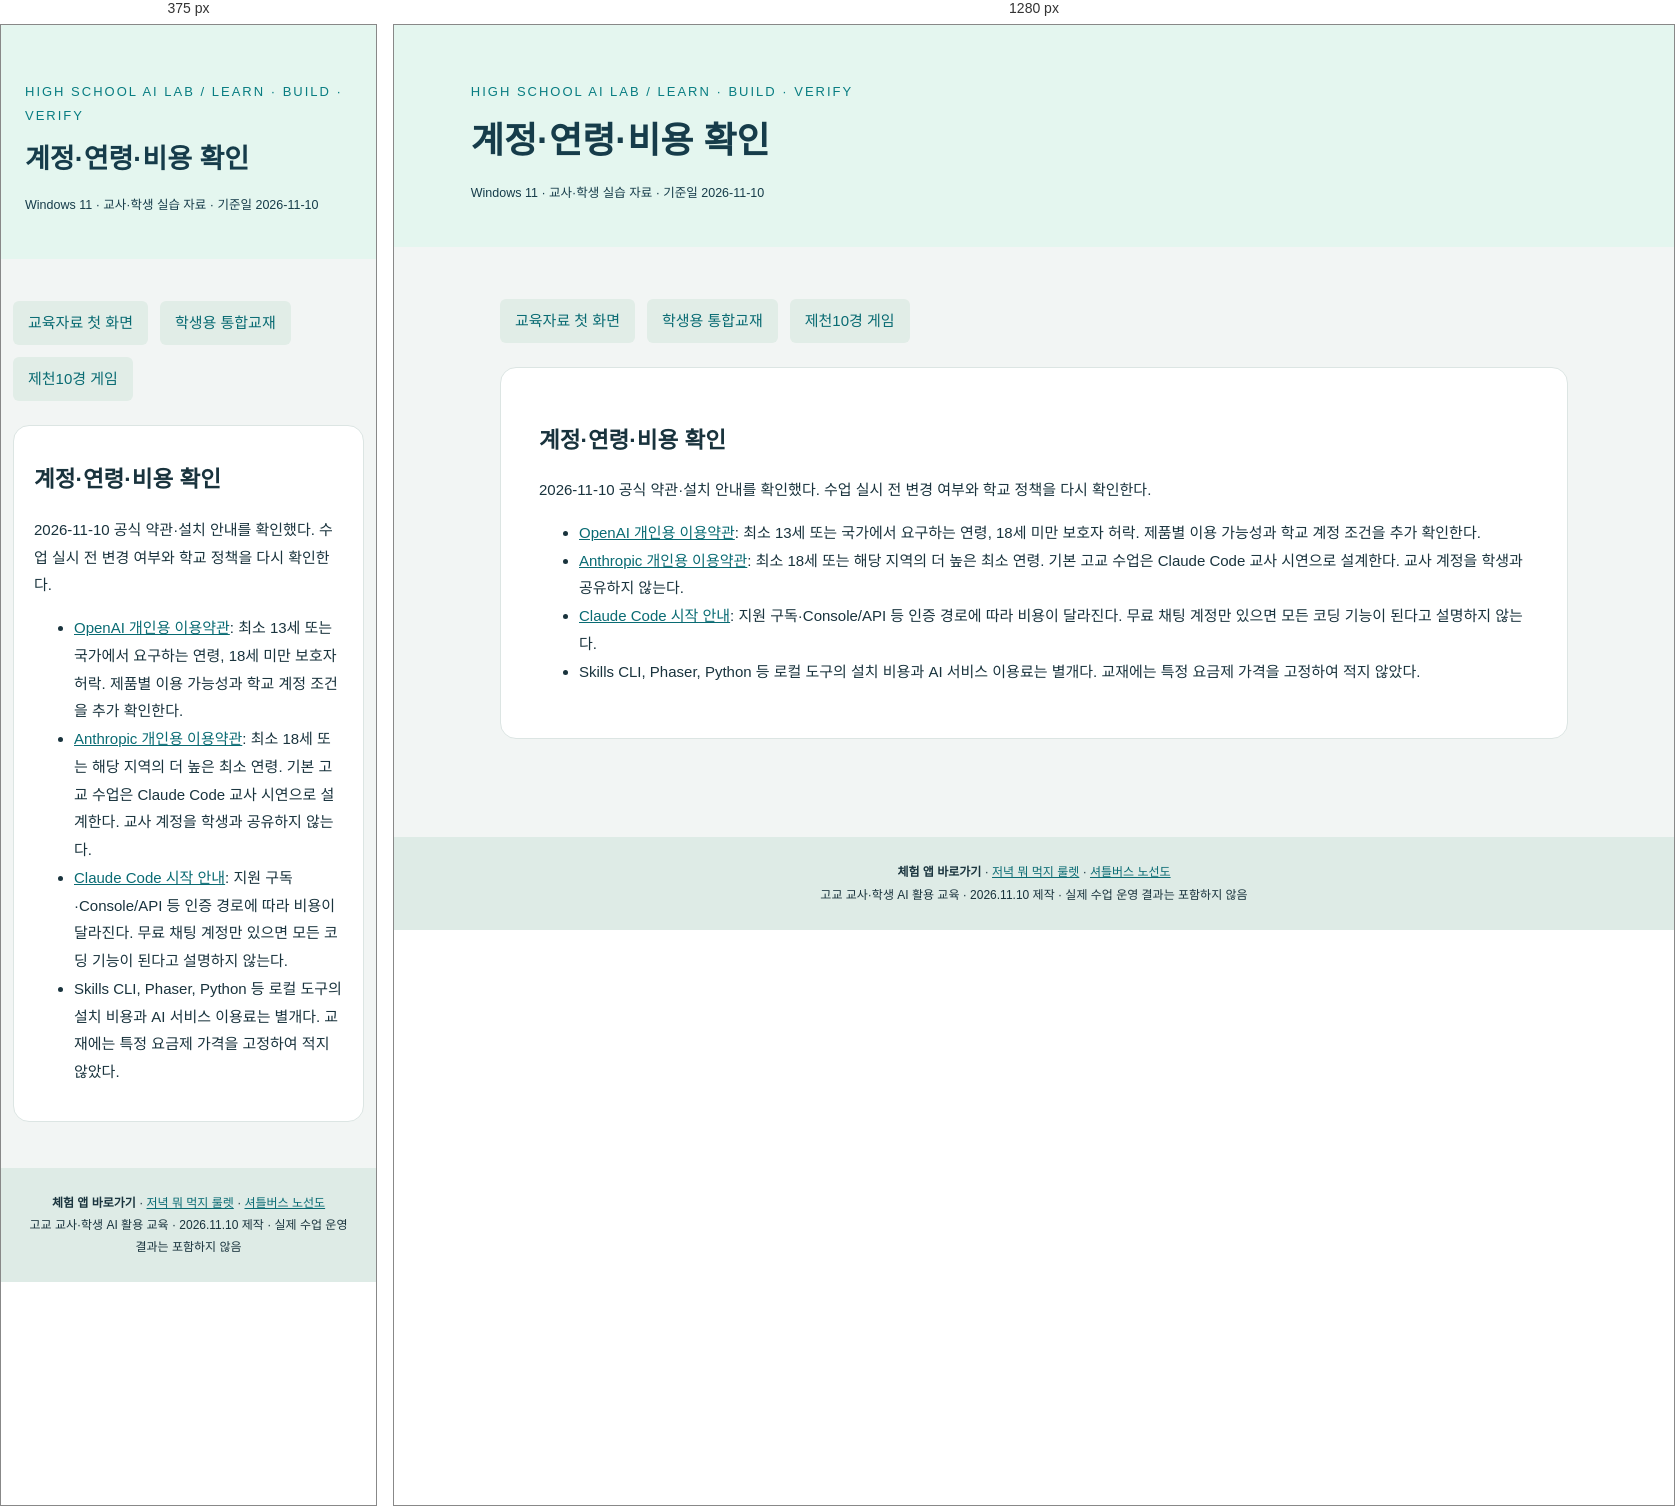
Rendered at 375 px and 1280 px, left to right.

<!-- file: 계정과_이용조건.html -->
<!doctype html><html lang="ko"><meta charset="utf-8"><meta name="viewport" content="width=device-width,initial-scale=1"><title>계정·연령·비용 확인</title><style>*{box-sizing:border-box}html{scroll-behavior:smooth}body{margin:0;background:#f2f5f4;color:#19333d;font-family:"Malgun Gothic",sans-serif;line-height:1.85;font-size:15px}header{background:#0c2936;color:white;padding:42px max(6vw,24px)}header p{color:#a9d9cd;font-size:13px;letter-spacing:2px}header h1{font-size:36px;line-height:1.35;max-width:1050px;margin:12px 0}main{max-width:1120px;margin:auto;padding:28px 26px 70px}article{background:white;border-radius:16px;padding:38px;margin-bottom:28px;border:1px solid #dce5e3}h1,h2,h3{line-height:1.45}h2{font-size:24px;color:#146358;border-bottom:2px solid #cce2da;padding-bottom:12px;margin-top:38px}h3{font-size:18px;color:#284c5a;margin-top:28px}a{color:#096b73;overflow-wrap:anywhere}pre{background:#102d3b;color:#e3f3f4;border-radius:9px;padding:18px;white-space:pre-wrap;overflow-wrap:anywhere;font:13px/1.8 Consolas,"Malgun Gothic",monospace}code{font-family:Consolas,"Malgun Gothic",monospace}p>code,li>code{background:#e9f1ee;padding:2px 5px;border-radius:3px}table{border-collapse:collapse;width:100%;font-size:13px;margin:20px 0}th{background:#dfede8;text-align:left}td,th{border:1px solid #cadbd5;padding:10px;vertical-align:top}blockquote{margin:22px 0;padding:14px 22px;background:#f7efd9;border-left:4px solid #c28b38}figure{margin:28px 0;background:#f0f5f3;border:1px solid #cfded8;padding:12px;border-radius:9px}figure img{display:block;width:100%;height:auto;max-height:680px;object-fit:contain;object-position:top}figcaption{font-size:12px;color:#526972;margin-top:10px;overflow-wrap:anywhere}.cards{display:grid;grid-template-columns:1fr 1fr;gap:22px}.cards a{background:white;display:block;border-radius:12px;border:1px solid #cfded8;padding:24px;text-decoration:none}.cards h2{margin:0 0 12px;font-size:22px}.pill{font-size:12px;display:inline-block;border-radius:18px;background:#dfede8;padding:5px 12px;margin:4px}.web-footer{padding:24px;text-align:center;background:#deebe6;font-size:12px}nav{display:flex;flex-wrap:wrap;gap:12px;margin:24px 0}nav a{background:#e1ede7;padding:8px 15px;border-radius:6px;text-decoration:none}.check{background:#eef5f0;padding:16px 22px;border-radius:8px}textarea{width:100%;height:100px;border:1px solid #9db5ae}button{cursor:pointer;padding:9px 16px;border:0;border-radius:6px;background:#146358;color:white}@media(max-width:760px){article{padding:20px}header h1{font-size:27px}.cards{grid-template-columns:1fr}main{padding:18px 12px}table{font-size:11px}}@media print{body{background:white;font-size:10pt}header{padding:12mm;background:white;color:black}header p{color:#333}main{padding:0;max-width:none}article{border:0;padding:3mm;break-before:page}figure img{max-height:140mm}pre{color:black;background:#eee;font-size:8pt}a{color:black}nav,.web-footer,button{display:none}h2,h3{break-after:avoid}figure,table{break-inside:avoid}@page{size:A4;margin:16mm}} .pill{color:#193d3a} .module-toc{border:1px solid #ccdcd6;padding:14px;border-radius:8px} @media print{article>h1{break-before:page}article>h1:first-child{break-before:auto}}header{background:#e4f6ef!important;color:#163c4a!important}header p{color:#087d82!important}pre{background:#edf8f3!important;color:#153b4b!important}</style><header><p>HIGH SCHOOL AI LAB / LEARN · BUILD · VERIFY</p><h1>계정·연령·비용 확인</h1><small>Windows 11 · 교사·학생 실습 자료 · 기준일 2026-11-10</small></header><main><nav><a href="../교육자료_시작.html">교육자료 첫 화면</a><a href="../03_학생용실습자료/학생용_통합교재.html">학생용 통합교재</a><a href="../05_게임실습/완성게임/index.html">제천10경 게임</a></nav><article><h1 id="_1">계정·연령·비용 확인</h1>
<p>2026-11-10 공식 약관·설치 안내를 확인했다. 수업 실시 전 변경 여부와 학교 정책을 다시 확인한다.</p>
<ul>
<li><a href="https://openai.com/policies/terms-of-use/">OpenAI 개인용 이용약관</a>: 최소 13세 또는 국가에서 요구하는 연령, 18세 미만 보호자 허락. 제품별 이용 가능성과 학교 계정 조건을 추가 확인한다.</li>
<li><a href="https://www.anthropic.com/legal/consumer-terms">Anthropic 개인용 이용약관</a>: 최소 18세 또는 해당 지역의 더 높은 최소 연령. 기본 고교 수업은 Claude Code 교사 시연으로 설계한다. 교사 계정을 학생과 공유하지 않는다.</li>
<li><a href="https://code.claude.com/docs/en/quickstart">Claude Code 시작 안내</a>: 지원 구독·Console/API 등 인증 경로에 따라 비용이 달라진다. 무료 채팅 계정만 있으면 모든 코딩 기능이 된다고 설명하지 않는다.</li>
<li>Skills CLI, Phaser, Python 등 로컬 도구의 설치 비용과 AI 서비스 이용료는 별개다. 교재에는 특정 요금제 가격을 고정하여 적지 않았다.</li>
</ul></article></main><footer class="web-footer"><b>체험 앱 바로가기</b> · <a href="https://geoai-na.web.app/dinner/" target="_blank" rel="noopener">저녁 뭐 먹지 룰렛</a> · <a href="https://smuds-m.github.io/semyung-shuttle/" target="_blank" rel="noopener">셔틀버스 노선도</a><br>고교 교사·학생 AI 활용 교육 · 2026.11.10 제작 · 실제 수업 운영 결과는 포함하지 않음</footer><script>document.querySelectorAll("pre").forEach(p=>{const b=document.createElement("button");b.textContent="입력문 복사";b.onclick=()=>navigator.clipboard.writeText(p.innerText).then(()=>b.textContent="복사됨").catch(()=>b.textContent="직접 선택해 복사하세요");p.before(b);})</script></html>